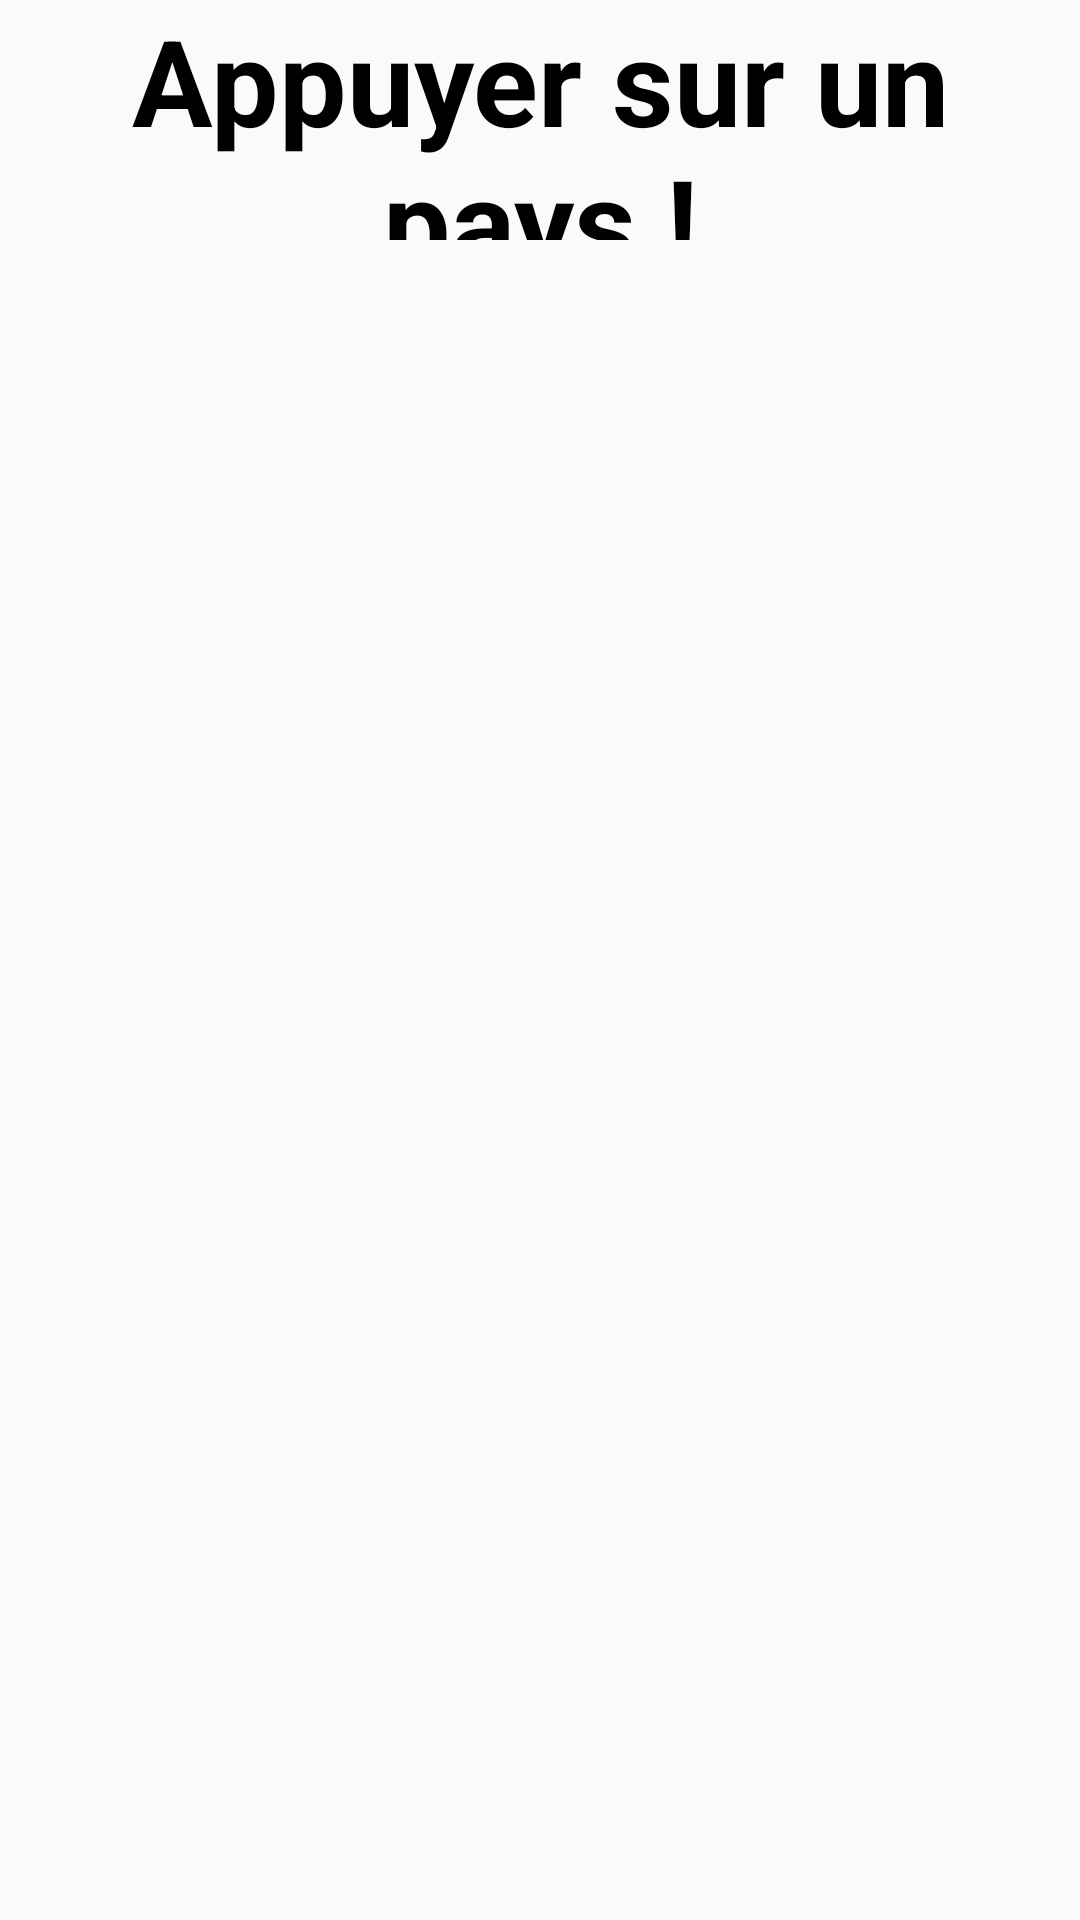

This screen was rendered from an Android layout file. Write that file and the resources it references.
<!-- AndroidManifest.xml: activity theme Theme.Design.Light.NoActionBar -->
<!-- res/layout/activity_main.xml -->
<?xml version="1.0" encoding="utf-8"?>
<androidx.constraintlayout.widget.ConstraintLayout
    xmlns:android="http://schemas.android.com/apk/res/android"
    xmlns:app="http://schemas.android.com/apk/res-auto"
    xmlns:tools="http://schemas.android.com/tools"
    android:layout_width="match_parent"
    android:layout_height="match_parent"
    >
    <TextView
        android:textStyle="bold"
        android:textSize="40dp"
        android:textColor="@color/black"
        android:id="@+id/include"
        android:gravity="center"
        android:layout_width="match_parent"
        android:layout_height="80dp"
        android:text="Appuyer sur un pays !"
        app:layout_constraintEnd_toEndOf="parent"
        app:layout_constraintStart_toStartOf="parent"
        app:layout_constraintTop_toTopOf="parent"
        />


    <androidx.recyclerview.widget.RecyclerView
        android:id="@+id/recycler_view"
        android:layout_width="0dp"
        android:layout_height="0dp"
        app:layout_constraintBottom_toBottomOf="parent"
        app:layout_constraintEnd_toEndOf="parent"
        app:layout_constraintStart_toStartOf="parent"
        app:layout_constraintTop_toBottomOf="@id/include"
        />

</androidx.constraintlayout.widget.ConstraintLayout>
<!-- resources referenced by this layout -->
<resources>

  <!-- not gathered from this repository: default colours our renderer supplied (Android Studio template values) -->
  <color name="black">#FF000000</color>
</resources>
